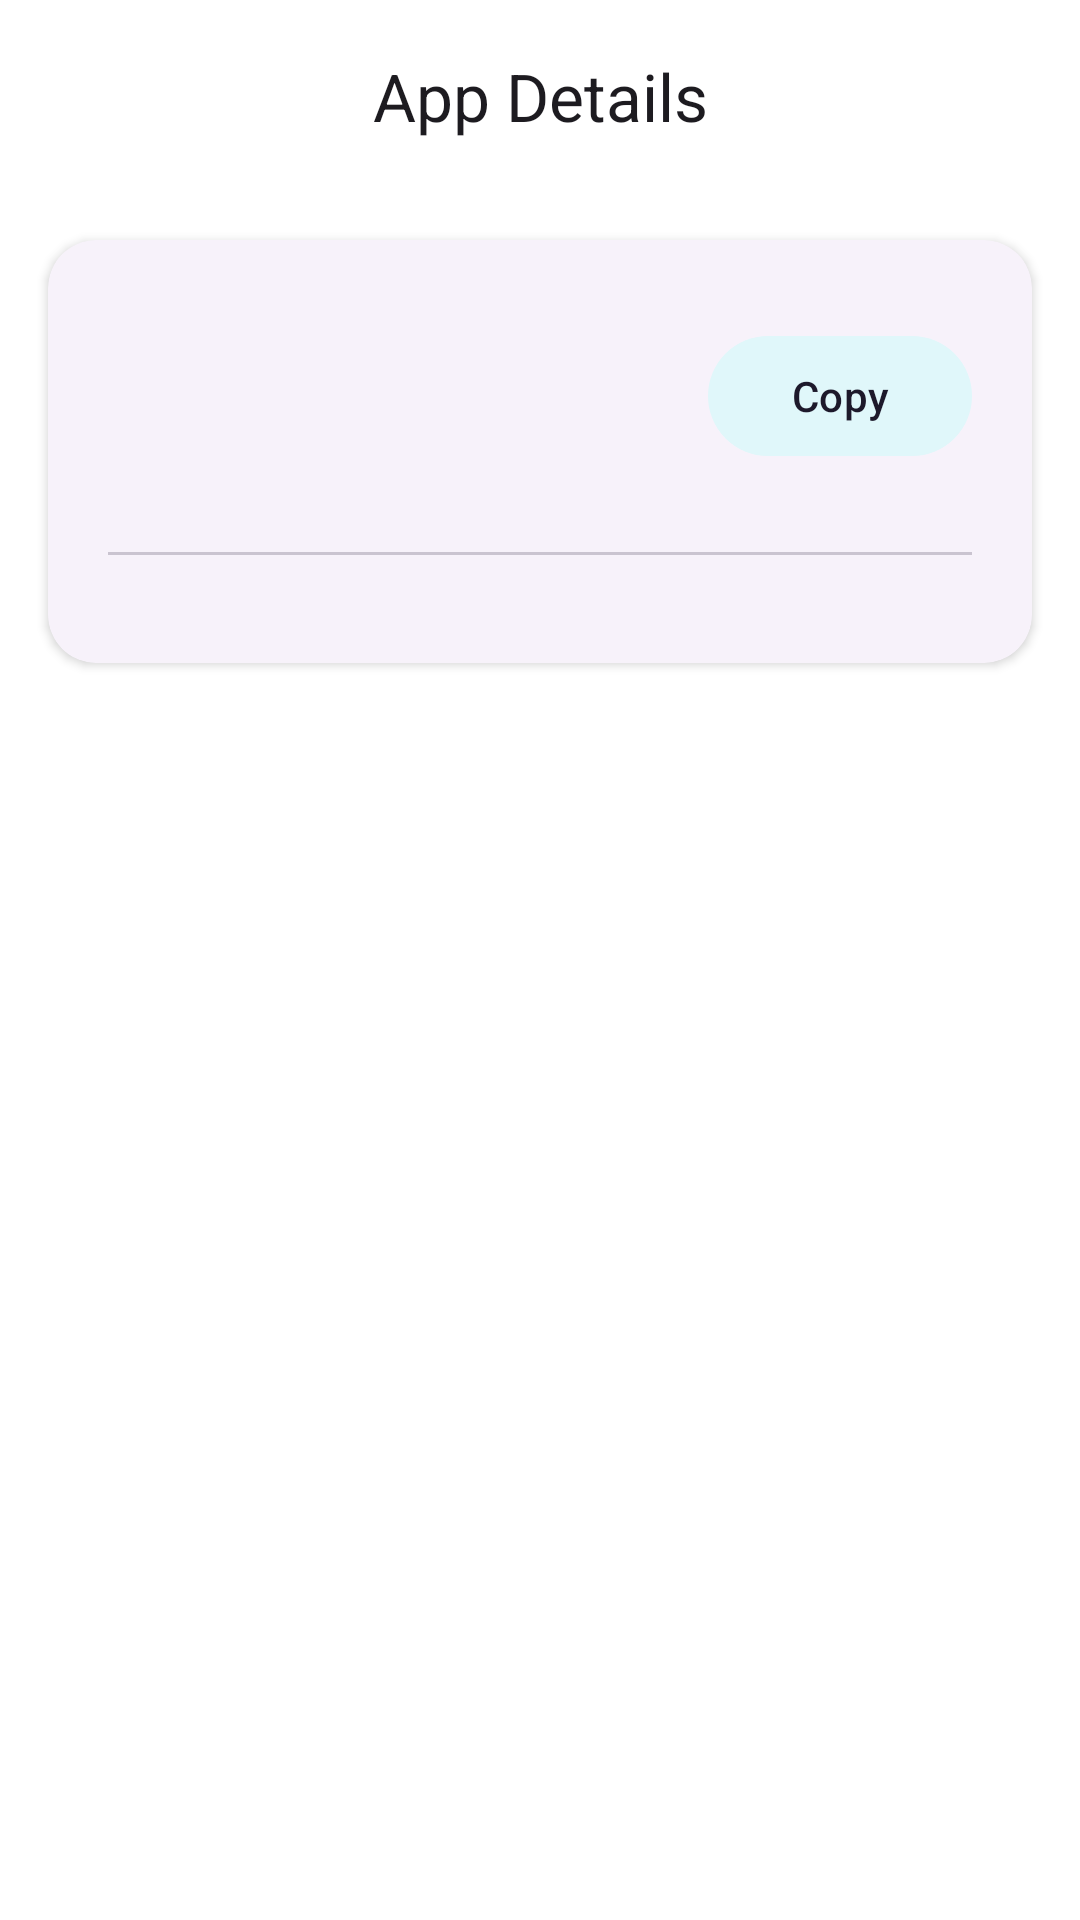

Android layout source for this screen:
<!-- AndroidManifest.xml: application theme Theme.PermissionViewerByAP -->
<!-- res/layout/activity_app_details.xml -->
<?xml version="1.0" encoding="utf-8"?>
<androidx.coordinatorlayout.widget.CoordinatorLayout
    xmlns:android="http://schemas.android.com/apk/res/android"
    xmlns:app="http://schemas.android.com/apk/res-auto"
    android:layout_width="match_parent"
    android:layout_height="match_parent"
    android:fitsSystemWindows="true">

    <com.google.android.material.appbar.AppBarLayout
        android:layout_width="match_parent"
        android:layout_height="wrap_content"
        android:background="?attr/colorSurface">

        <com.google.android.material.appbar.MaterialToolbar
            android:id="@+id/toolbar"
            android:layout_width="match_parent"
            android:layout_height="?attr/actionBarSize"
            app:navigationIcon="@drawable/back"
            app:tint="?attr/colorOnSurfaceVariant"
            app:title="App Details"
            app:titleCentered="true" />

    </com.google.android.material.appbar.AppBarLayout>

    <androidx.core.widget.NestedScrollView
        android:layout_width="match_parent"
        android:layout_height="match_parent"
        app:layout_behavior="@string/appbar_scrolling_view_behavior">

        <LinearLayout
            android:layout_width="match_parent"
            android:layout_height="wrap_content"
            android:orientation="vertical"
            android:paddingHorizontal="16dp"
            android:paddingTop="16dp"
            android:paddingBottom="32dp"
            android:clipToPadding="false">

            <com.google.android.material.card.MaterialCardView
                style="@style/Widget.Material3.CardView.Elevated"
                android:layout_width="match_parent"
                android:layout_height="wrap_content"
                app:cardCornerRadius="16dp"
                app:cardElevation="2dp">

                <LinearLayout
                    android:id="@+id/detailsContainer"
                    android:layout_width="match_parent"
                    android:layout_height="wrap_content"
                    android:orientation="vertical"
                    android:padding="20dp">

                    <LinearLayout
                        android:layout_width="match_parent"
                        android:layout_height="wrap_content"
                        android:orientation="horizontal"
                        android:gravity="center_vertical"
                        android:layout_marginBottom="20dp">

                        <ImageView
                            android:id="@+id/detailAppIcon"
                            android:layout_width="64dp"
                            android:layout_height="64dp"
                            android:contentDescription="App Icon" />

                        <LinearLayout
                            android:layout_width="0dp"
                            android:layout_height="wrap_content"
                            android:layout_weight="1"
                            android:layout_marginStart="16dp"
                            android:layout_marginEnd="16dp"
                            android:orientation="vertical">

                            <TextView
                                android:id="@+id/detailAppName"
                                android:layout_width="wrap_content"
                                android:layout_height="wrap_content"
                                android:layout_marginBottom="4dp"
                                android:textColor="?attr/colorOnSurface"
                                android:textSize="20sp"
                                android:textStyle="bold" />

                            <TextView
                                android:id="@+id/detailPackageName"
                                android:layout_width="wrap_content"
                                android:layout_height="wrap_content"
                                android:textColor="?attr/colorOnSurfaceVariant"
                                android:textSize="14sp" />

                        </LinearLayout>

                        <com.google.android.material.button.MaterialButton
                            android:id="@+id/btnCopyAll"
                            style="@style/Widget.Material3.Button.TonalButton"
                            android:layout_width="wrap_content"
                            android:layout_height="wrap_content"
                            android:text="Copy" />

                    </LinearLayout>

                    <com.google.android.material.divider.MaterialDivider
                        android:layout_width="match_parent"
                        android:layout_height="wrap_content"
                        android:layout_marginBottom="16dp" />

                    <LinearLayout
                        android:id="@+id/sectionsContainer"
                        android:layout_width="match_parent"
                        android:layout_height="wrap_content"
                        android:orientation="vertical" />

                </LinearLayout>

            </com.google.android.material.card.MaterialCardView>

        </LinearLayout>

    </androidx.core.widget.NestedScrollView>

</androidx.coordinatorlayout.widget.CoordinatorLayout>
<!-- resources referenced by this layout -->
<resources>
  <style name="Theme.PermissionViewerByAP" parent="Base.Theme.PermissionViewerByAP" />
  <style name="Base.Theme.PermissionViewerByAP" parent="Theme.Material3.DayNight.NoActionBar">
          
          <item name="android:colorBackground">#FFFFFF</item>
          <item name="colorSurface">#FFFFFF</item>
          <item name="colorSurfaceVariant">#F0F0F0</item>
          <item name="android:windowBackground">@color/colorBackground</item>
  
  
          
          <item name="colorOnBackground">#000000</item>
          <item name="colorOnSurface">#000000</item>
  
          
          <item name="colorPrimary">#1E88E5</item>         
          <item name="colorPrimaryContainer">#BBDEFB</item>
          <item name="colorSecondary">#26C6DA</item>       
          <item name="colorSecondaryContainer">#E0F7FA</item>
      </style>
  <color name="colorBackground">#FFFFFF</color>
</resources>
